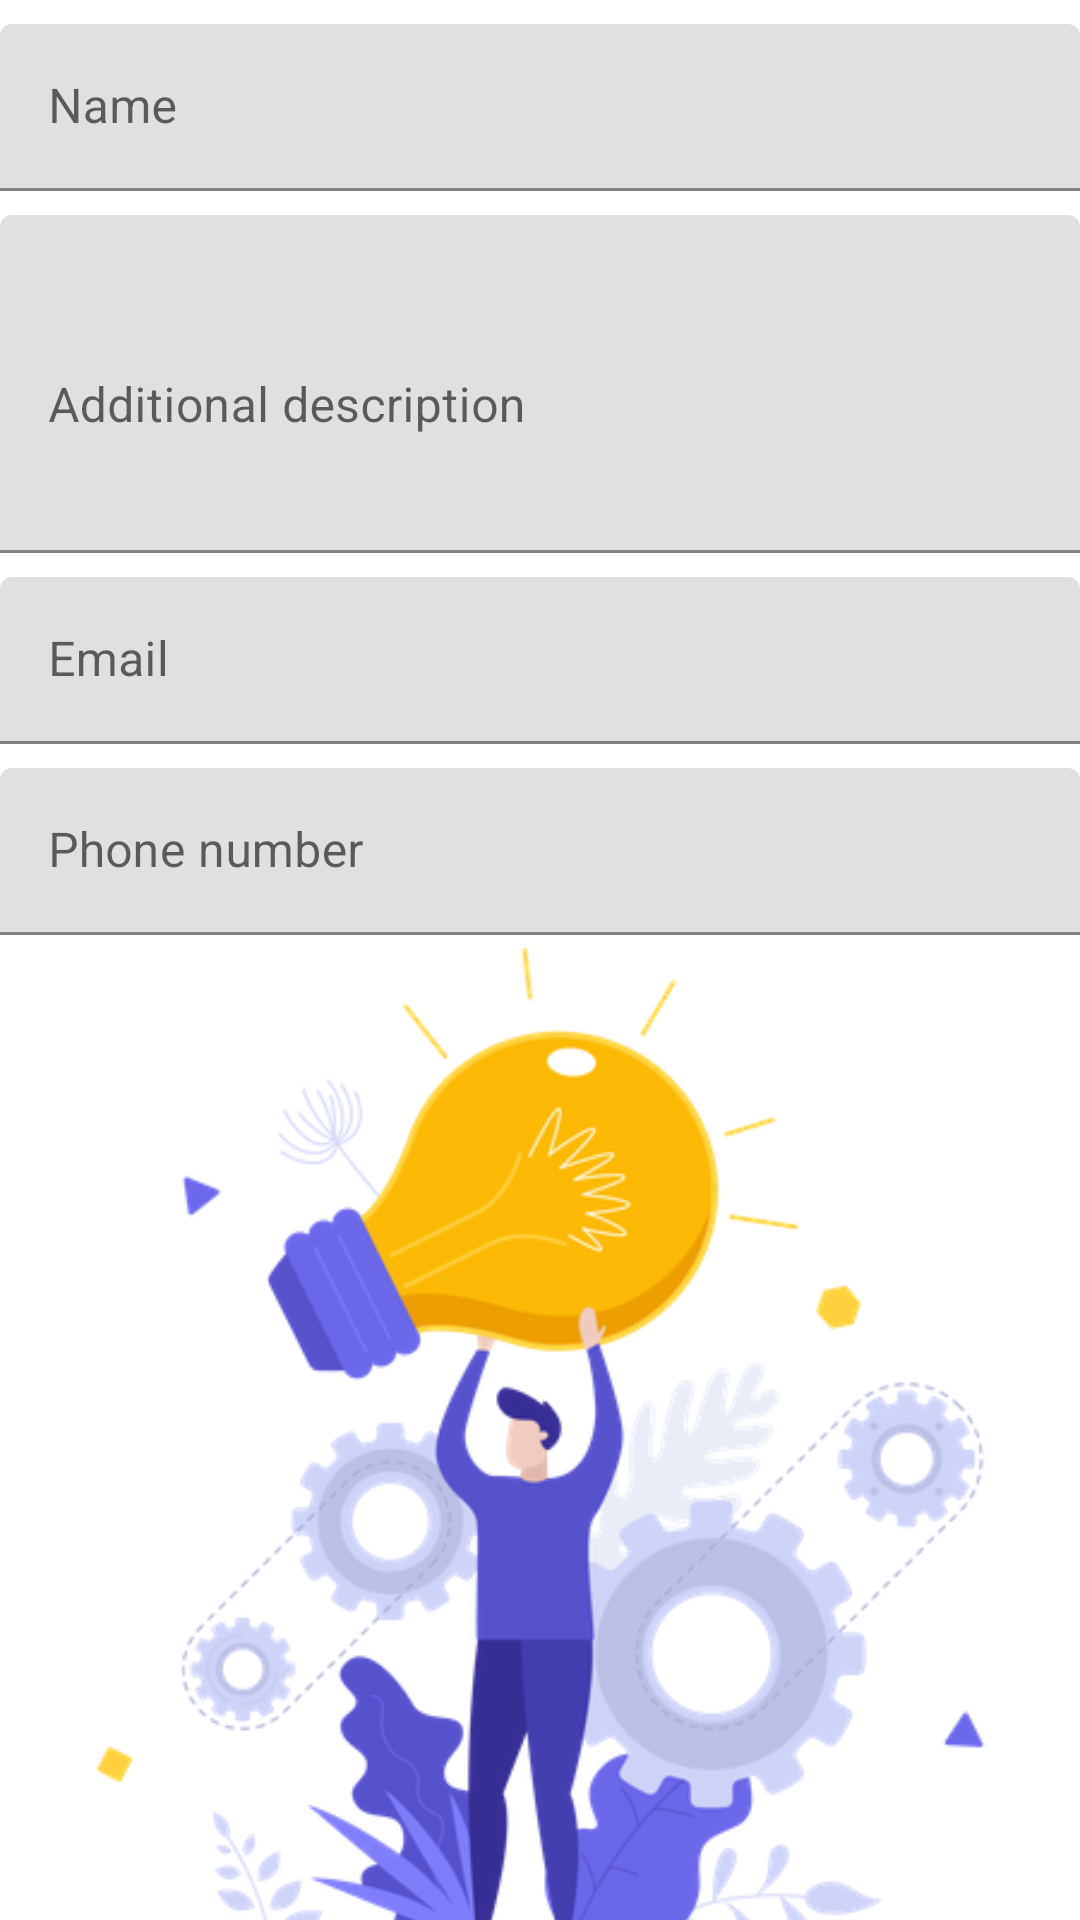

Here is an Android app screen rendered from its layout file. Give the layout XML and the strings, colors and styles it references.
<!-- AndroidManifest.xml: application theme Theme.WorkerHelper -->
<!-- res/layout/fragment_add_project.xml -->
<?xml version="1.0" encoding="utf-8"?>
<androidx.constraintlayout.widget.ConstraintLayout xmlns:android="http://schemas.android.com/apk/res/android"
    xmlns:app="http://schemas.android.com/apk/res-auto"
    android:layout_width="match_parent"
    android:layout_height="match_parent">

    <com.google.android.material.textfield.TextInputLayout
        android:id="@+id/name_layout"
        android:layout_width="match_parent"
        android:layout_height="wrap_content"
        android:layout_marginTop="8dp"
        app:layout_constraintTop_toTopOf="parent">

        <EditText
            android:id="@+id/name_edit"
            android:layout_width="match_parent"
            android:layout_height="wrap_content"
            android:hint="@string/name" />

    </com.google.android.material.textfield.TextInputLayout>

    <com.google.android.material.textfield.TextInputLayout
        android:id="@+id/description_layout"
        android:layout_width="match_parent"
        android:layout_height="wrap_content"
        android:layout_marginTop="8dp"
        app:layout_constraintTop_toBottomOf="@id/name_layout">

        <EditText
            android:id="@+id/desc_edit"
            android:layout_width="match_parent"
            android:layout_height="wrap_content"
            android:hint="@string/request_desc"
            android:lines="4" />

    </com.google.android.material.textfield.TextInputLayout>

    <com.google.android.material.textfield.TextInputLayout
        android:id="@+id/mail_layout"
        android:layout_width="match_parent"
        android:layout_height="wrap_content"
        android:layout_marginTop="8dp"
        app:layout_constraintTop_toBottomOf="@id/description_layout">

        <EditText
            android:id="@+id/mail_edit"
            android:layout_width="match_parent"
            android:layout_height="wrap_content"
            android:hint="@string/email"
            android:inputType="textEmailAddress" />

    </com.google.android.material.textfield.TextInputLayout>

    <com.google.android.material.textfield.TextInputLayout
        android:id="@+id/phone_layout"
        android:layout_width="match_parent"
        android:layout_height="wrap_content"
        android:layout_marginTop="8dp"
        app:layout_constraintTop_toBottomOf="@id/mail_layout">

        <EditText
            android:id="@+id/phone_edit"
            android:layout_width="match_parent"
            android:layout_height="wrap_content"
            android:hint="@string/phone_no"
            android:inputType="phone" />

    </com.google.android.material.textfield.TextInputLayout>

    <ProgressBar
        android:id="@+id/progress_bar"
        android:layout_width="wrap_content"
        android:layout_height="wrap_content"
        app:layout_constraintBottom_toBottomOf="parent"
        app:layout_constraintEnd_toEndOf="parent"
        app:layout_constraintHorizontal_bias="0.5"
        app:layout_constraintStart_toStartOf="parent"
        app:layout_constraintTop_toTopOf="parent" />

    <ImageView
        android:layout_width="wrap_content"
        android:layout_height="wrap_content"
        android:layout_marginTop="24dp"
        android:src="@drawable/bg_create_project"
        app:layout_constraintBottom_toBottomOf="parent"
        app:layout_constraintEnd_toEndOf="parent"
        app:layout_constraintStart_toStartOf="parent"
        app:layout_constraintTop_toBottomOf="@id/phone_layout" />

</androidx.constraintlayout.widget.ConstraintLayout>
<!-- resources referenced by this layout -->
<resources>
  <!-- drawable bg_create_project: png bitmap (drawable, 88917 bytes) -->
  <string name="email">Email</string>
  <string name="name">Name</string>
  <string name="phone_no">Phone number</string>
  <string name="request_desc">Additional description</string>
  <style name="Theme.WorkerHelper" parent="Theme.MaterialComponents.Light.DarkActionBar">
          
          <item name="colorPrimary">@color/orange_700</item>
          <item name="colorPrimaryVariant">@color/orange_500</item>
          <item name="colorOnPrimary">@color/white</item>
          
          <item name="colorSecondary">@color/orange_700</item>
          <item name="colorSecondaryVariant">@color/orange_500</item>
          <item name="colorOnSecondary">@color/white</item>
          
          <item name="android:statusBarColor" tools:targetApi="l">?attr/colorPrimary</item>
          
          <item name="android:textColor">@color/grey_800</item>
          <item name="android:colorBackground">@color/white</item>
          <item name="android:popupBackground">@color/black</item>
          <item name="cardViewStyle">@style/CustomCardView</item>
          <item name="tabStyle">@style/CustomTabLayout</item>
  
      </style>
  <color name="orange_700">#e07b00</color>
  <color name="orange_500">#ea9503</color>
  <color name="white">#FFFFFF</color>
  <color name="grey_800">#404040</color>
  <color name="black">#000000</color>
  <style name="CustomCardView" parent="CardView.Light">
          <item name="cardBackgroundColor">@color/grey_200</item>
          <item name="cardCornerRadius">8dp</item>
      </style>
  <style name="CustomTabLayout" parent="Widget.Design.TabLayout">
          <item name="tabTextColor">@color/grey_800</item>
          <item name="tabSelectedTextColor">@color/grey_800</item>
      </style>
  <color name="grey_200">#f3f3f3</color>
</resources>
